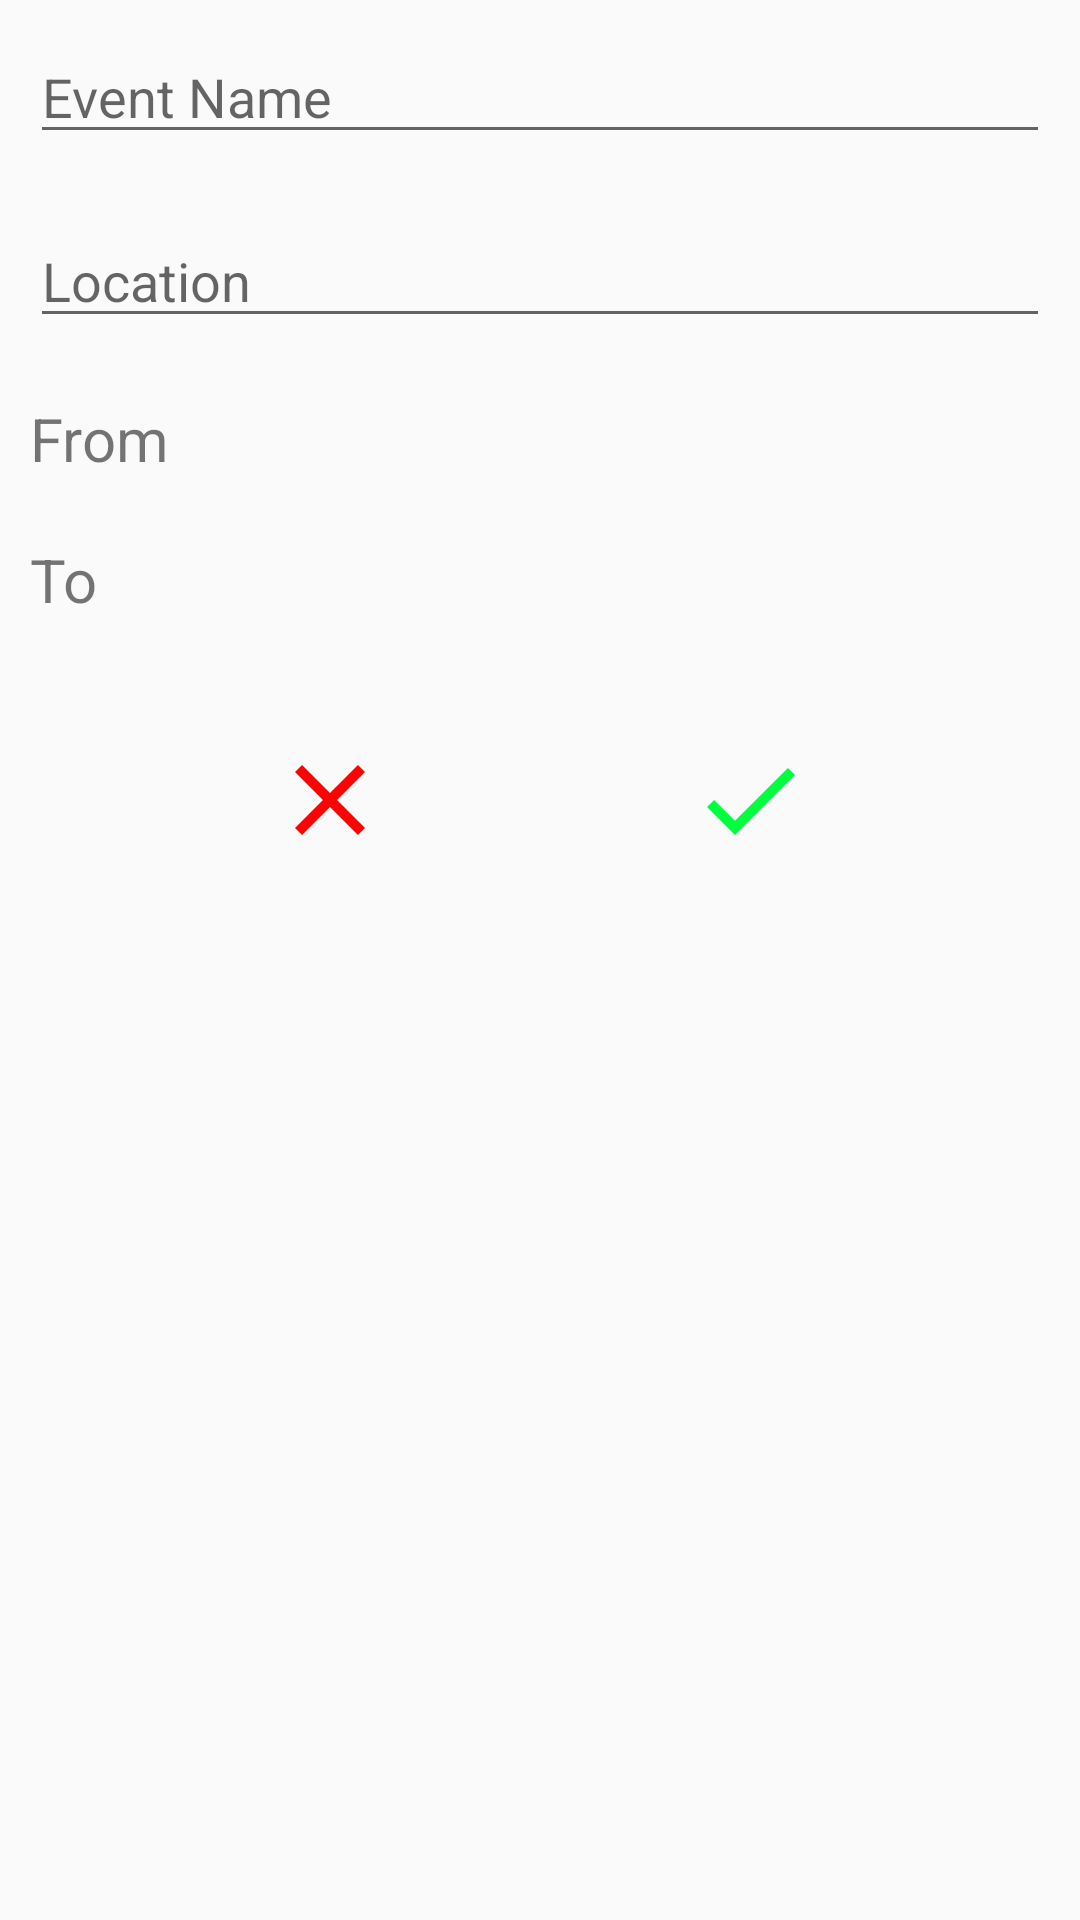

The Android layout XML behind this screen, and the referenced resources:
<!-- AndroidManifest.xml: application theme AppTheme -->
<!-- res/layout/activity_add.xml -->
<?xml version="1.0" encoding="utf-8"?>
<LinearLayout xmlns:android="http://schemas.android.com/apk/res/android"
    xmlns:app="http://schemas.android.com/apk/res-auto"
    xmlns:tools="http://schemas.android.com/tools"
    android:layout_width="match_parent"
    android:layout_height="match_parent"
    android:orientation="vertical"
    tools:context=".ui.schedule.add.AddActivity"
    android:layout_margin="20dp">

    <EditText
        android:id="@+id/etEventName"
        android:layout_width="match_parent"
        android:layout_height="wrap_content"
        android:hint="Event Name"
        android:layout_margin="10dp"/>

    <EditText
        android:id="@+id/etEventLocation"
        android:layout_width="match_parent"
        android:layout_height="wrap_content"
        android:hint="Location"
        android:layout_margin="10dp"/>

    <RelativeLayout
        android:layout_width="match_parent"
        android:layout_height="wrap_content"
        android:orientation="horizontal"
        android:layout_margin="10dp">

        <TextView
            android:layout_width="wrap_content"
            android:layout_height="wrap_content"
            android:text="From"
            android:textSize="20sp"
            android:layout_alignParentLeft="true"/>

        <TextView
            android:id="@+id/tvEventStartDate"
            android:layout_width="wrap_content"
            android:layout_height="wrap_content"
            android:textSize="15sp"
            android:gravity="right"
            android:layout_toLeftOf="@id/tvEventStartTime"
            android:paddingRight="5dp" />

        <TextView
            android:id="@+id/tvEventStartTime"
            android:layout_width="wrap_content"
            android:layout_height="wrap_content"
            android:textSize="15sp"
            android:gravity="right"
            android:layout_alignParentRight="true" />

    </RelativeLayout>

    <RelativeLayout
        android:layout_width="match_parent"
        android:layout_height="wrap_content"
        android:orientation="horizontal"
        android:layout_margin="10dp">

        <TextView
            android:layout_width="wrap_content"
            android:layout_height="wrap_content"
            android:text="To"
            android:textSize="20sp"
            android:layout_alignParentStart="true" />

        <TextView
            android:id="@+id/tvEventEndDate"
            android:layout_width="wrap_content"
            android:layout_height="wrap_content"
            android:textSize="15sp"
            android:gravity="right"
            android:layout_toLeftOf="@id/tvEventEndTime"
            android:paddingRight="5dp" />

        <TextView
            android:id="@+id/tvEventEndTime"
            android:layout_width="wrap_content"
            android:layout_height="wrap_content"
            android:textSize="15sp"
            android:gravity="right"
            android:layout_alignParentRight="true" />

    </RelativeLayout>

    <RelativeLayout
        android:layout_width="match_parent"
        android:layout_height="wrap_content"
        android:layout_marginTop="30dp"
        android:layout_marginLeft="90dp"
        android:layout_marginRight="90dp">

        <ImageButton
            android:id="@+id/ibCancelSchedule"
            android:layout_width="40dp"
            android:layout_height="40dp"
            android:background="@drawable/cancel_24dp"
            android:layout_alignParentStart="true"/>

        <ImageButton
            android:id="@+id/ibAddSchedule"
            android:layout_width="40dp"
            android:layout_height="40dp"
            android:background="@drawable/check_24dp"
            android:layout_alignParentEnd="true"/>

    </RelativeLayout>



</LinearLayout>
<!-- resources referenced by this layout -->
<resources>
  <!-- drawable cancel_24dp (drawable) -->
  <vector android:height="24dp" android:tint="#FF0003"
      android:viewportHeight="24.0" android:viewportWidth="24.0"
      android:width="24dp" xmlns:android="http://schemas.android.com/apk/res/android">
      <path android:fillColor="#FF000000" android:pathData="M19,6.41L17.59,5 12,10.59 6.41,5 5,6.41 10.59,12 5,17.59 6.41,19 12,13.41 17.59,19 19,17.59 13.41,12z"/>
  </vector>
  <!-- drawable check_24dp (drawable) -->
  <vector android:height="24dp" android:tint="#00FF3E"
      android:viewportHeight="24.0" android:viewportWidth="24.0"
      android:width="24dp" xmlns:android="http://schemas.android.com/apk/res/android">
      <path android:fillColor="#FF000000" android:pathData="M9,16.17L4.83,12l-1.42,1.41L9,19 21,7l-1.41,-1.41z"/>
  </vector>
  <style name="AppTheme" parent="Theme.AppCompat.Light.NoActionBar">
  
          <item name="colorPrimary">@color/colorPrimary</item>
          <item name="colorPrimaryDark">@color/colorPrimaryDark</item>
          <item name="colorAccent">@color/colorAccent</item>
      </style>
  <color name="colorPrimary">#008577</color>
  <color name="colorPrimaryDark">#00574B</color>
  <color name="colorAccent">#D81B60</color>
</resources>
